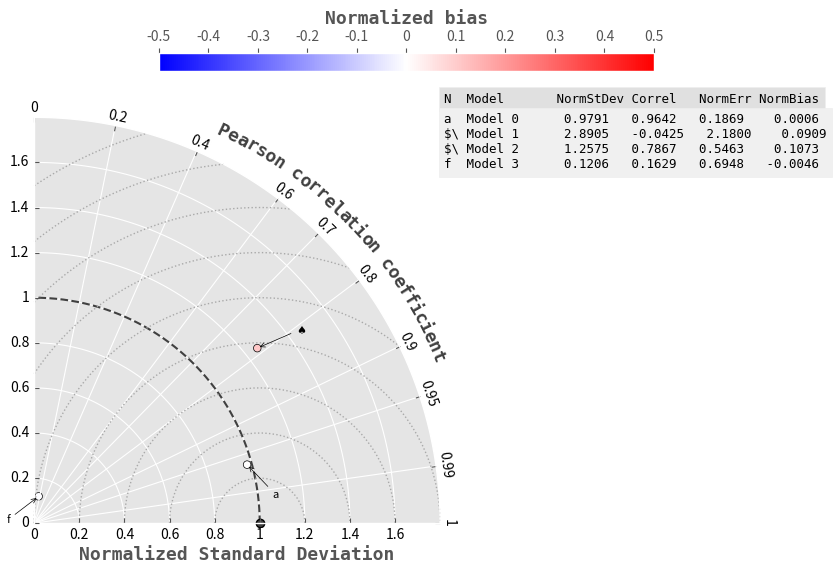

Write the Python code that produced this figure.
#!/usr/bin/env python3
# -*- coding: utf-8 -*-
"""
Modified Taylor diagram (Taylor, 2001) test implementation.
see 

Created on Fri Dec 05 15:39:18 2014

@author: laurence
inspired by:
"Yannick Copin's <yannick.copin@laposte.net> Taylor Diagram implimentation
  https://gist.github.com/ycopin/3342888"
  
Sean Elvidge's European Space Weather Week 11 (2014) talk 
  http://www.stce.be/esww11/contributions/public/splinters/metrics/SeanElvidge/

Elvidge, S., M. J. Angling, and B. Nava (2014), 
  On the use of modified Taylor diagrams to compare ionospheric assimilation models, 
  Radio Sci., 49, 737–745, doi:10.1002/2014RS005435.
  
Taylor, K.E. (2001):  
  Summarizing multiple aspects of model performance in a single diagram. 
  J. Geophys. Res., 106, 7183-7192 
  (also see PCMDI Report 55, http://www-pcmdi.llnl.gov/publications/ab55.html)

see also
http://www-pcmdi.llnl.gov/about/staff/Taylor/CV/Taylor_diagram_primer.htm  

Modified BSD License

Copyright (c) 2014 Laurence Billingham.

Redistribution and use in source and binary forms, with or without
modification, are permitted provided that the following conditions are met:

  a. Redistributions of source code must retain the above copyright notice,
     this list of conditions and the following disclaimer.
  b. Redistributions in binary form must reproduce the above copyright
     notice, this list of conditions and the following disclaimer in the
     documentation and/or other materials provided with the distribution.
  c. Neither the name of the Scikit-learn Developers  nor the names of
     its contributors may be used to endorse or promote products
     derived from this software without specific prior written
     permission. 


THIS SOFTWARE IS PROVIDED BY THE COPYRIGHT HOLDERS AND CONTRIBUTORS "AS IS"
AND ANY EXPRESS OR IMPLIED WARRANTIES, INCLUDING, BUT NOT LIMITED TO, THE
IMPLIED WARRANTIES OF MERCHANTABILITY AND FITNESS FOR A PARTICULAR PURPOSE
ARE DISCLAIMED. IN NO EVENT SHALL THE COPYRIGHT HOLDER OR CONTRIBUTORS BE 
LIABLE FOR ANY DIRECT, INDIRECT, INCIDENTAL, SPECIAL, EXEMPLARY, OR 
CONSEQUENTIAL DAMAGES (INCLUDING, BUT NOT LIMITED TO, PROCUREMENT OF 
SUBSTITUTE GOODS OR SERVICES; LOSS OF USE, DATA, OR PROFITS; OR BUSINESS 
INTERRUPTION) HOWEVER CAUSED AND ON ANY THEORY OF LIABILITY, WHETHER IN 
CONTRACT, STRICT LIABILITY, OR TORT (INCLUDING NEGLIGENCE OR OTHERWISE) 
ARISING IN ANY WAY OUT OF THE USE OF THIS SOFTWARE, EVEN IF ADVISED OF THE 
POSSIBILITY OF SUCH DAMAGE.

Link: https://bitbucket.org/lbillingham/modifiedtaylordiagrams/src/master/
"""

import numpy as np
import matplotlib as mpl
import matplotlib.pyplot as plt
from matplotlib.projections import PolarAxes
import mpl_toolkits.axisartist.floating_axes as fa
import mpl_toolkits.axisartist.grid_finder as gf
from scipy.optimize import minimize


class TaylorDiagramPoint(object):
  """
  A single point on a Modified Taylor Diagram.
  How well do the values predicted match the values expected

      * do the means match
      * do the standard deviations match
      * are they correlated
      * what is the normalized error standard deviation
      * what is the bias?

  Notation:

      * s_ := sample standard deviation
      * m_ := sample mean
      * nesd := normalized error standard deviation;
                > nesd**2 = s_predicted**2 + s_expected**2 -
                            2 * s_predicted * s_expected * corcoeff
  """
  def __init__(self, expected, predicted, pred_name, point_id):

      self.pred     = predicted
      self.expd     = expected
      self.s_pred   = np.std(self.pred)
      self.s_expd   = np.std(self.expd)
      self.s_normd  = self.s_pred / self.s_expd
      self.bias     = (np.mean(self.pred) - np.mean(self.expd)) / self.s_expd
      self.corrcoef = np.corrcoef(self.pred, self.expd)[0, 1]
      self.corrcoef = min([self.corrcoef, 1.0])
      self.nesd     = np.sqrt(self.s_pred**2 + self.s_expd**2 - 2 * self.s_pred * self.s_expd * self.corrcoef)
      self.name     = pred_name
      self.point_id = point_id


class ModTaylorDiagram(object):
  """
    Given predictions and expected numerical data
    plot the standard deviation of the differences and correlation between
    expected and predicted in a single-quadrant polar plot, with
    r=stddev and theta=arccos(correlation).
  """
  def __init__(self, fig=None, label='expected'):
      """
      Set up Taylor diagram axes.
      """

      self.title_polar    = 'Pearson correlation coefficient'                        #r'Correlation'
      self.title_xy       = r'Normalized Standard Deviation'
      self.title_expected = r'Expected'
      self.fontax         = {'family':'monospace', 'weight':'semibold', 'size':13 }

      self.max_normed_std = 1.8
      self.s_min          = 0.0
      self.label          = label
      self.gray           = '#404040'

      # Correlation labels
      corln_s    = np.array(['0','0.2','0.4','0.6','0.7','0.8','0.9','0.95','0.99','1'])                                        # List of text labels
      corln_r    = corln_s.astype(np.float64)                                                                                     # Convert them to float
      corln_ang  = np.arccos(corln_r)                                                                                           # Conversion to polar angles
      grid_loc1  = gf.FixedLocator(corln_ang)                                                                                   # Positions

      # Normalized Standard Deviation labels
      nsd_s      = np.array(['0','0.2','0.4','0.6','0.8','1','1.2','1.4','1.6'])                                                # text
      nsd_r      = nsd_s.astype(np.float64)                                                                                     # float
      grid_loc2  = gf.FixedLocator(nsd_r)                                                                                       # positions

      # Normalized standard deviation axis
      tr = PolarAxes.PolarTransform()
      grid_helper = fa.GridHelperCurveLinear( tr,
                                    extremes=(0, np.pi/2.0,                        # 1st quadrant
                                    self.s_min, self.max_normed_std),
                                    grid_locator1   = grid_loc1,
                                    grid_locator2   = grid_loc2,
                                    tick_formatter1 = gf.DictFormatter(dict(zip(corln_ang, corln_s))),
                                    tick_formatter2 = gf.DictFormatter(dict(zip(    nsd_r, nsd_s  )))  )
      self.fig = fig
      if self.fig is None:
          self.fig = plt.figure()

      plt.ioff()
      mpl.use('Agg')
      mpl.pyplot.style.use('ggplot')                          # Plotting style for matplotlib

      # setup axes
      ax = fa.FloatingSubplot(self.fig, 111, grid_helper=grid_helper)
      # make the axis (polar ax child used for plotting)
      self.ax = self.fig.add_subplot(ax)
      # hide base-axis labels etc
      self.ax.axis['bottom'].set_visible(False)
      self._setup_axes()

      # attach the polar axes
      self.polar_ax = self.ax.get_aux_axes(tr)

      self.points = []

      self.plot_pt_id = 1


  def add_prediction(self, expected, predicted, predictor_name, plot_pt_id=None):
      """
      Add a prediction/model to the diagram
      """
      if plot_pt_id == None:
        plot_pt_id = f'{self.plot_pt_id}'
        self.plot_pt_id += 1
      this_point = TaylorDiagramPoint(expected, predicted, predictor_name, plot_pt_id)
      self.points.append(this_point)
      return this_point.s_normd, this_point.corrcoef, this_point.nesd, this_point.bias

  def plot(self):
      "Place all the loaded points onto the figure"

      self._plot_req1_cont(self.label)                                                # Add norm error stddev and nesd==1 contours
      self._plot_nesd_cont(levels=np.arange(0.0, 2.0, 0.2))

      rs         = []
      thetas     = []
      biases     = []
      names      = []
      point_tags = []
      for point in self.points:
          rs        .append(point.s_normd)                                #s_expd
          thetas    .append(np.arccos(point.corrcoef))
          biases    .append(point.bias)
          names     .append(point.name)
          point_tags.append(point.point_id)

      thetas = np.array(thetas)
      rs     = np.array(rs    )
      sc     = self.polar_ax.scatter(thetas, rs, c=biases, s=30, cmap=plt.cm.bwr, vmin=-.5, vmax=.5, edgecolor='Black')
      xy     = self.polar_ax.transData.transform(np.c_[thetas,rs])

      def distfunc(xys):
          s = 0.0
          for xy1 in xys:
              for xy2 in xys:
                  s += np.sqrt((xy1[0]-xy2[0])**2 + (xy1[1]-xy2[1])**2)
          return s

      def ang2xy(angs):                                                                                 # convert angles to xy with distance d
          d = 30
          xyr=[]
          for ang,x_y in zip(angs,xy):
              xyr += [[x_y[0]+d*np.cos(ang), x_y[1]+d*np.sin(ang)]]
          return np.array(xyr)

      def funcang(angs):                                                                                # inverse function - for minimization
          return -distfunc( ang2xy( angs ) )

      angs0 = np.arctan2(xy[:,1]-xy[:,1].mean(), xy[:,0]-xy[:,0].mean())                                # initial distribution - from center to outside
      resx = minimize(funcang, angs0).x   #, method='BFGS'                                              # optimized distribution - as far as possible from each other
      gxy = ang2xy(resx)                                                                                # convert to xy

      for i, tag in enumerate(point_tags):
          x2 = gxy[i,0]-xy[i,0]; y2 = gxy[i,1]-xy[i,1]
          self.polar_ax.annotate(tag, xy=(thetas[i],rs[i]), xycoords='data', xytext=(x2,y2),
                                 textcoords='offset points', arrowprops=dict(arrowstyle='->', color='Black'), size=8 )

      self.fig.subplots_adjust(left=0.05,right=0.6,top=0.8)
      cbaxes = self.fig.add_axes([0.238, 0.87, 0.55, 0.03])
      cbartik = [-.5,-.4,-.3,-.2,-.1,0,.1,.2,.3,.4,.5]
      cbar = plt.colorbar(sc, cax=cbaxes, orientation='horizontal',ticks=cbartik)
      cbarlab = ['%.1f'%t for t in cbartik];  cbarlab[5] = '0'
      cbar.ax.set_xticklabels(cbarlab)
      cbaxes.set_xlabel('Normalized bias', fontdict=self.fontax)
      cbaxes.xaxis.set_ticks_position('top')
      cbaxes.xaxis.set_label_position('top')
      self.show_key()


  def show_key(self):
      "add annotation key for model IDs and normalization factors"
      textstr1 = 'N  Model       NormStDev Correl   NormErr NormBias'
      textstr2 = ''
      for i, p in enumerate(self.points):
          textstr2 += '{0:2s} {1:10s}   {2:.4f}   {3:.4f}   {4:.4f}   {5: .4f}\n'.format(p.point_id[:2], p.name[:10], p.s_normd, p.corrcoef, p.nesd, p.bias)
      textstr2 = textstr2[:-1]
      #props = dict(boxstyle='round', facecolor='white', alpha=0.7)
      props1 = dict(facecolor='#E0E0E0')
      props2 = dict(facecolor='#F0F0F0')
      # place a text box in upper left in axes coords
      font = {'family':'monospace', 'weight':'normal', 'size':9}
      self.ax.text(1, 1.05, textstr1, transform=self.ax.transAxes, verticalalignment='top', bbox=props1, fontdict=font)
      self.ax.text(1, 1.00, textstr2, transform=self.ax.transAxes, verticalalignment='top', bbox=props2, fontdict=font)

  def show_norm_factor(self):
      "add annotation about the normalization factor"
      n_fact = self.points[0]
      out_str = r'Norm Factor {:.2f}'.format(n_fact)
      x = 0.95 * self.max_normed_std
      y = 0.95 * self.max_normed_std
      self.ax.text(x, y,
                  out_str,
                  horizontalalignment='right',
                  verticalalignment='top',
                  bbox={'edgecolor': 'black', 'facecolor':'None'})

  def _plot_req1_cont(self, label):
      "plot the normalized standard deviation = 1 contour and label"
      t = np.linspace(0, np.pi/2)
      r = np.ones_like(t)
      self.polar_ax.plot(  t,   r, '--', color=self.gray, label=label)
      self.polar_ax.plot([0], [1], 'o' , color=self.gray, label=label, mec='Black')

  def _plot_nesd_cont(self, levels=8):
      "plot the normalized error standard deviation contours"
      rs, ts = np.meshgrid(np.linspace(self.s_min, self.max_normed_std, num=64), np.linspace(0, np.pi/2, num=64))
      nesd = np.sqrt(1.0 + rs**2 - 2 * rs * np.cos(ts))
      contours = self.polar_ax.contour(ts, rs, nesd, levels, linestyles='dotted', linewidths=1.0, colors='DarkGray')

  def _setup_angle_axis(self):
      "set the ticks labels etc for the angle axis"
      loc = 'top'
      self.ax.axis[loc].set_axis_direction('bottom')
      self.ax.axis[loc].toggle(ticklabels=True, label=True)
      self.ax.axis[loc].major_ticklabels.set_axis_direction('top')
      self.ax.axis[loc].label.set_axis_direction('top')
      gip = 1.04                # hipotenuse length
      stp = 1.4                 # step in degree
      mid = 43.0                # middle of the title in degree
      lst = len(self.title_polar)/2.*stp
      sta = mid+lst
      end = mid-lst-stp
      for alpha,char in zip(np.arange(sta,end,-stp),self.title_polar[:]):
          ixe = gip * np.cos(alpha/180.*np.pi)
          ygr = gip * np.sin(alpha/180.*np.pi)
          self.ax.text(ixe, ygr, char, transform=self.ax.transAxes, rotation=270.+alpha, fontdict=self.fontax, color=self.gray)

  def _setup_x_axis(self):
      "set the ticks labels etc for the x axis"
      loc = 'left'
      self.ax.axis[loc].set_axis_direction('bottom')
      self.ax.axis[loc].label.set_family(self.fontax['family'])
      self.ax.axis[loc].label.set_weight(self.fontax['weight'])
      self.ax.axis[loc].label.set_size  (self.fontax['size']  )
      self.ax.axis[loc].label.set_text  (self.title_xy)

  def _setup_y_axis(self):
      "set the ticks labels etc for the y axis"
      loc = 'right'
      self.ax.axis[loc].set_axis_direction('top')
      self.ax.axis[loc].toggle(ticklabels=True)
      self.ax.axis[loc].major_ticklabels.set_axis_direction('left')
      self.ax.axis[loc].label.set_family(self.fontax['family'])
      self.ax.axis[loc].label.set_weight(self.fontax['weight'])
      self.ax.axis[loc].label.set_size  (self.fontax['size']  )
      self.ax.axis[loc].label.set_text(self.title_xy)

  def _setup_axes(self):
      "set the ticks labels etc for the angle x and y axes"
      self._setup_angle_axis()
      self._setup_x_axis()
      self._setup_y_axis()


if '__main__'== __name__:
    fig = plt.figure( figsize = (9,6) )
    plt.style.use('ggplot')

    mtd = ModTaylorDiagram(fig)
    x = np.linspace(0.0, 4.0*np.pi, 100)
    obs = np.sin(x)
    # Models
    pred_0 = obs + 0.2*np.random.randn(len(x))
    pred_1 = 0.8*obs + 2*np.random.randn(len(x))
    pred_2 = np.sin(x - np.pi/10)  - 0.5*np.random.randn(len(x))
    pred_3 = - 0.1*np.random.randn(len(x))
    mods = [pred_0, pred_1, pred_2, pred_3]
    mod_names = [r'Model 0', r'Model 1', r'Model 2', r'Model 3']
    mod_ids = [r'a', r'$\beta$', r'$\spadesuit$', r'f']

    for i, mod in enumerate(mods):
        mtd.add_prediction(obs, mod, mod_names[i], mod_ids[i])

    mtd.plot()
    fig.savefig('TylorDiagram.png',dpi=200)
